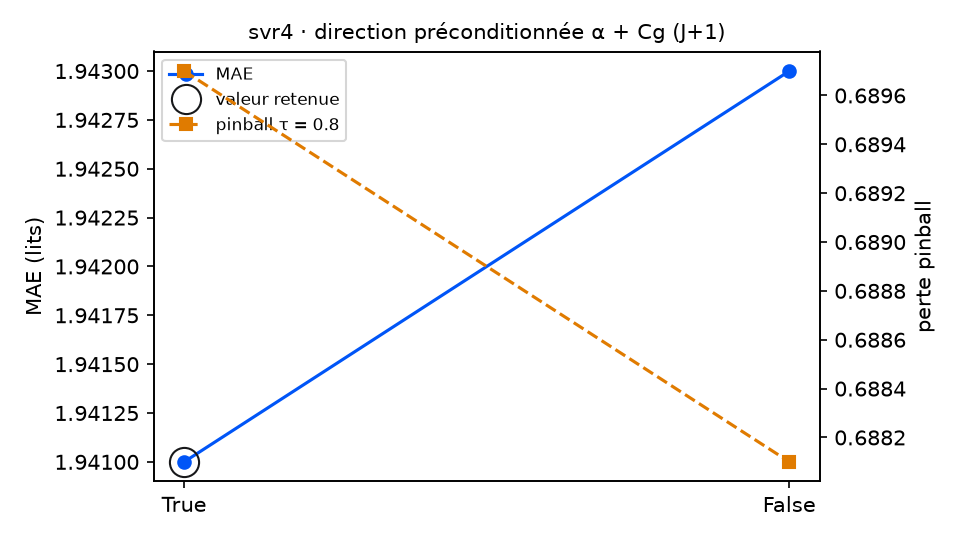

Data behind this chart, as committed beside it:
variante; MAE; RMSE; biais; pinball τ=0.8; couverture 90 %; temps (s); DM p (pinball τ=0.8); p Holm; vs choix retenu
preconditionne = True (retenu); 1.941; 2.361; -0.495; 0.6897; 85.8; 6.4; ; ; — choix retenu
preconditionne = False; 1.943; 2.369; -0.499; 0.6881; 86.3; 11.2; 0.4898; 0.4898; équivalent
